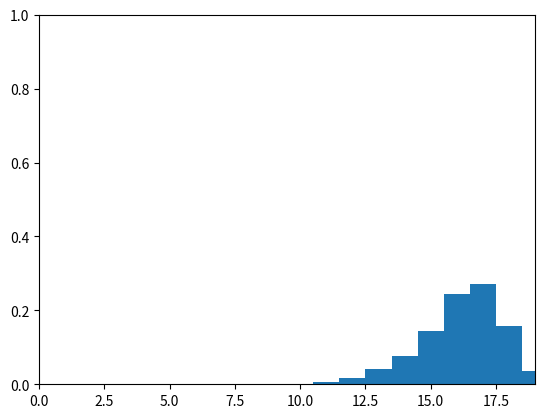

Recreate this plot in Python.
#! /usr/bin/env python

# check slide 4 of lecture on discreet bayes filter 

import numpy as np 
import matplotlib.pyplot as plt



def bayes_filter(bel,d):
    bel_prime = np.zeros(bel.shape)
    # given a state belief bel and control d = <f ,b > compute the resulting state belief bel_prime
    if d == 'f':
        for x in range(20): # 0..19
            if x >= 2:
                bel2 = bel[x-2]
            else:
                bel2 = 0
            if x >= 1:
                bel1 = bel[x-1]
            else:
                bel1 = 0
            bel0 = bel[x]
            if x < 19:
                bel_prime[x] = bel0*0.25 + bel1*0.5 + bel2*0.25
            elif x == 19: # last cell
                bel_prime[x] = bel0*1 + bel1*0.75 + bel2*0.25
    if d == 'b':
        for x in range(20):
            if x <= 17:
                bel2 = bel[x+2]
            else:
                bel2 = 0
            if x <= 18:
                bel1 = bel[x+1]
            else:
                bel1 = 0
            bel0 = bel[x]
            if x > 0:
                bel_prime[x] = bel0*0.25 + bel1*0.5 + bel2*0.25
            elif x == 0:
                bel_prime[x] = bel0*1 + bel1*0.75 + bel2*0.25

    return bel_prime
    


def plot_historgram(bel):
    plt.cla() 
    plt.bar(range(0,bel.shape[0]),bel,width=1.0)
    plt.axis([0,bel.shape[0]-1,0,1])
    plt.draw()
    plt.pause(1)

def main():
    # initial belief:
    bel = np.hstack ((np.zeros(10), 1, np.zeros(9)))

    plt.figure()
    plt.ion()
    plt.show()

    for i in range(9):
        plot_historgram(bel)
        bel = bayes_filter(bel,'f')
        print(np.sum(bel))

    for i in range(3):
        plot_historgram(bel)
        bel = bayes_filter(bel,'b')
        print(np.sum(bel))
    
    plt.ioff()
    plt.show()

if __name__ == "__main__":
    main()
